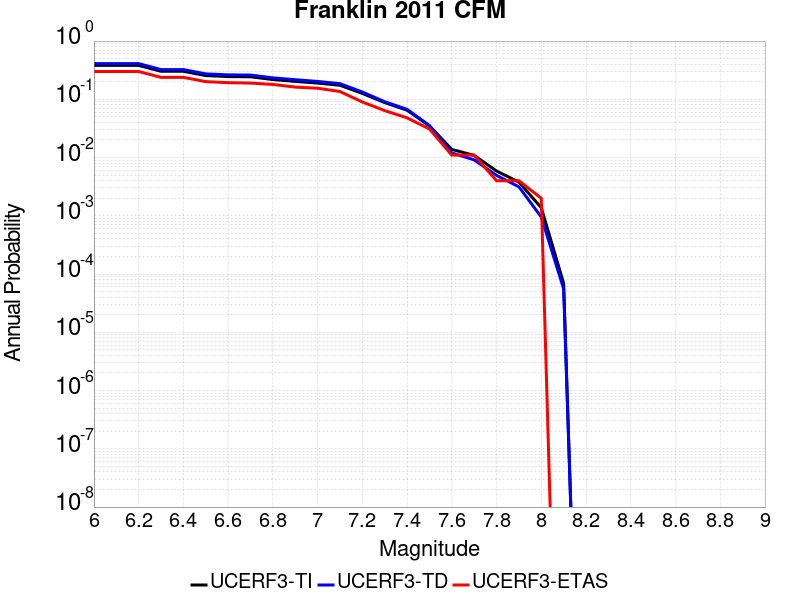

The file beside this chart, header and first rows:
Magnitude, UCERF3-TI Prob, UCERF3-TD Prob, UCERF3-ETAS Prob
6.0, 0.3821, 0.4104, 0.3
6.1, 0.3821, 0.4104, 0.3
6.2, 0.3821, 0.4104, 0.3
6.3, 0.3026, 0.3239, 0.238
6.4, 0.3026, 0.3239, 0.238
6.5, 0.2555, 0.2732, 0.201
6.6, 0.2458, 0.263, 0.193
6.7, 0.2437, 0.2607, 0.19
6.8, 0.2184, 0.2335, 0.18
6.9, 0.2031, 0.217, 0.162
7.0, 0.19, 0.2027, 0.155
7.1, 0.1742, 0.1857, 0.136
7.2, 0.1263, 0.1333, 0.09
7.3, 0.08779, 0.0909, 0.064
7.4, 0.06497, 0.06733, 0.048
7.5, 0.03497, 0.03546, 0.031
7.6, 0.01381, 0.01199, 0.011
7.7, 0.0109, 0.009131, 0.011
7.8, 0.005875, 0.004944, 0.004
7.9, 0.003794, 0.003148, 0.004
8.0, 0.001378, 9.526935E-4, 0.002
8.1, 6.924989E-5, 5.5782482E-5, 0.0
